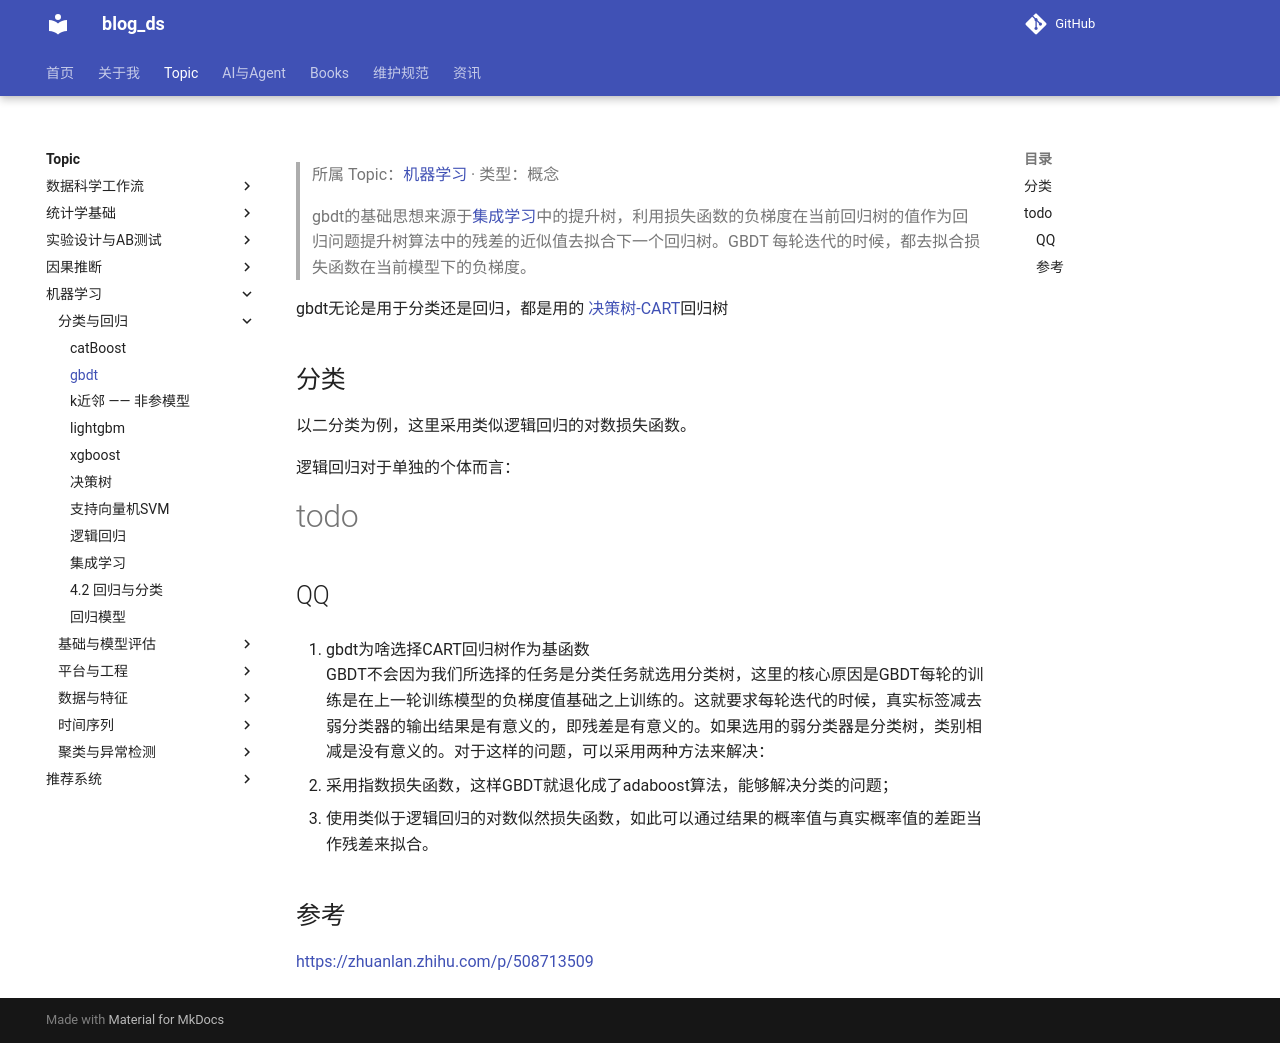

repository: tjzzz/blog_ds · page: topics/机器学习/分类与回归/Classification__gbdt/index.html · generator: mkdocs

---
title: "gbdt"
created: 2026-10-09
updated: 2026-10-09
tags: [llm-wiki, migrated]
source: ["Input/rebuild_source_2026-10-09/04_机器学习/Classification/gbdt.md"]
wiki_type: concepts
topic: "机器学习"
migrated_from: "04_机器学习/Classification/gbdt.md"
review_status: structural
---

> 所属 Topic：[机器学习](../index.md) · 类型：概念

> gbdt的基础思想来源于[集成学习](Classification__%E9%9B%86%E6%88%90%E5%AD%A6%E4%B9%A0.md)中的提升树，利用损失函数的负梯度在当前回归树的值作为回归问题提升树算法中的残差的近似值去拟合下一个回归树。GBDT 每轮迭代的时候，都去拟合损失函数在当前模型下的负梯度。

gbdt无论是用于分类还是回归，都是用的 [决策树-CART](Classification__%E5%86%B3%E7%AD%96%E6%A0%91.md)回归树


## 分类

以二分类为例，这里采用类似逻辑回归的对数损失函数。

逻辑回归对于单独的个体而言：
#todo










## QQ
1. gbdt为啥选择CART回归树作为基函数
GBDT不会因为我们所选择的任务是分类任务就选用分类树，这里的核心原因是GBDT每轮的训练是在上一轮训练模型的负梯度值基础之上训练的。这就要求每轮迭代的时候，真实标签减去弱分类器的输出结果是有意义的，即残差是有意义的。如果选用的弱分类器是分类树，类别相减是没有意义的。对于这样的问题，可以采用两种方法来解决：

-   采用指数损失函数，这样GBDT就退化成了adaboost算法，能够解决分类的问题；
-   使用类似于逻辑回归的对数似然损失函数，如此可以通过结果的概率值与真实概率值的差距当作残差来拟合。


## 参考
https://zhuanlan.zhihu.com/p/508713509
